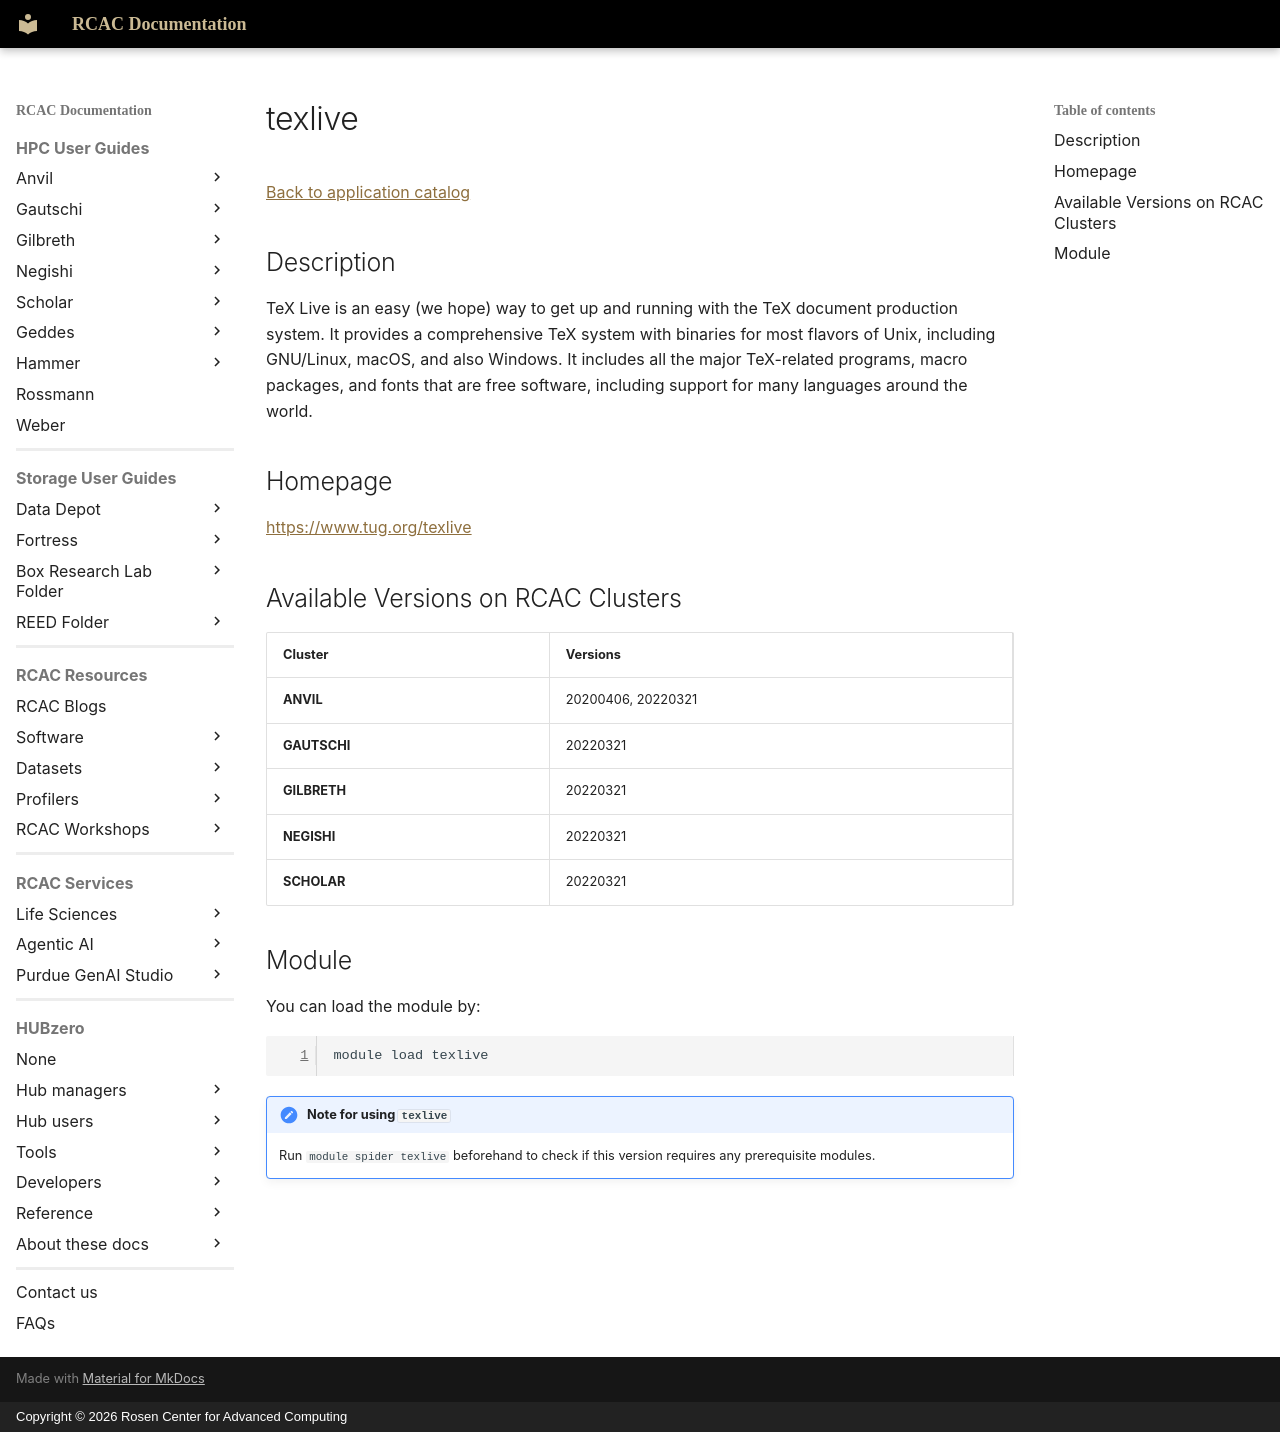

repository: PurdueRCAC/RCAC-Docs · page: software/apps_md/texlive/index.html · generator: mkdocs · copyright: Copyright © 2026 Rosen Center for Advanced Computing

# texlive

[Back to application catalog](../app_catalog.md)

## Description

TeX Live is an easy (we hope) way to get up and running with the TeX document production system. It provides a comprehensive TeX system with binaries for most flavors of Unix, including GNU/Linux, macOS, and also Windows. It includes all the major TeX-related programs, macro packages, and fonts that are free software, including support for many languages around the world.

## Homepage

[https://www.tug.org/texlive](https://www.tug.org/texlive)

## Available Versions on RCAC Clusters

|Cluster|Versions|
|---|---|
**ANVIL**|20200406, 20220321
**GAUTSCHI**|20220321
**GILBRETH**|20220321
**NEGISHI**|20220321
**SCHOLAR**|20220321

## Module

You can load the module by:

```bash
module load texlive
```

!!! note "Note for using `texlive`"
    Run `module spider texlive` beforehand to check if this version requires any prerequisite modules.
